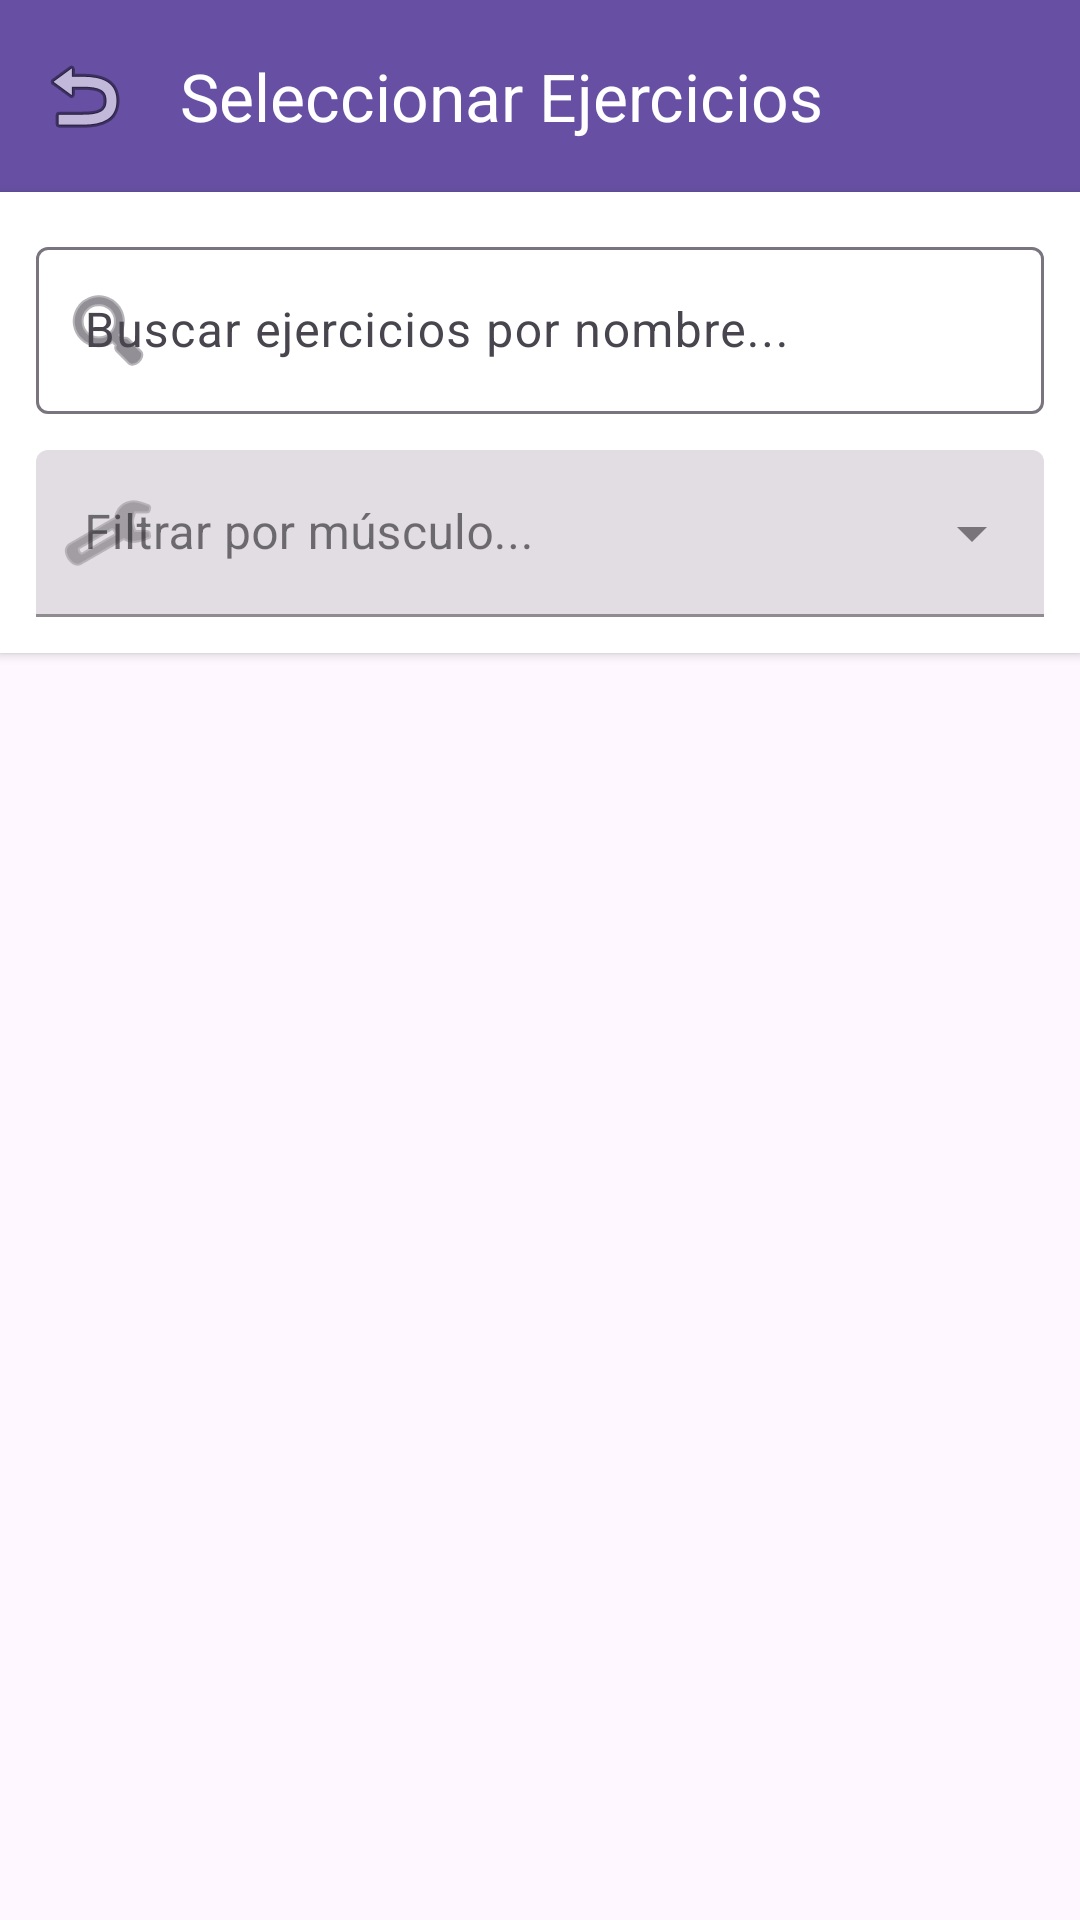

Here is an Android app screen rendered from its layout file. Give the layout XML and the strings, colors and styles it references.
<!-- AndroidManifest.xml: activity theme Theme.MyApplication -->
<!-- res/layout/activity_exercise_list.xml -->
<?xml version="1.0" encoding="utf-8"?>
<LinearLayout xmlns:android="http://schemas.android.com/apk/res/android"
    xmlns:app="http://schemas.android.com/apk/res-auto"
    android:layout_width="match_parent"
    android:layout_height="match_parent"
    android:orientation="vertical">

    
    <com.google.android.material.appbar.MaterialToolbar
        android:id="@+id/toolbar"
        android:layout_width="match_parent"
        android:layout_height="?attr/actionBarSize"
        android:background="?attr/colorPrimary"
        app:title="Seleccionar Ejercicios"
        app:titleTextColor="@android:color/white"
        app:navigationIcon="@android:drawable/ic_menu_revert" />

    
    <LinearLayout
        android:layout_width="match_parent"
        android:layout_height="wrap_content"
        android:orientation="vertical"
        android:padding="12dp"
        android:background="@android:color/white"
        android:elevation="2dp">

        
        <com.google.android.material.textfield.TextInputLayout
            android:layout_width="match_parent"
            android:layout_height="wrap_content"
            android:layout_marginBottom="8dp"
            app:startIconDrawable="@android:drawable/ic_menu_search"
            app:endIconMode="clear_text"
            app:hintTextAppearance="@style/TextAppearance.AppCompat.Small">

            <com.google.android.material.textfield.TextInputEditText
                android:id="@+id/etSearchExercises"
                android:layout_width="match_parent"
                android:layout_height="wrap_content"
                android:hint="Buscar ejercicios por nombre..."
                android:inputType="text"
                android:maxLines="1"
                android:imeOptions="actionSearch" />

        </com.google.android.material.textfield.TextInputLayout>

        
        <com.google.android.material.textfield.TextInputLayout
            android:layout_width="match_parent"
            android:layout_height="wrap_content"
            android:layout_marginTop="4dp"
            style="@style/Widget.MaterialComponents.TextInputLayout.FilledBox.ExposedDropdownMenu"
            app:startIconDrawable="@android:drawable/ic_menu_preferences">

            <AutoCompleteTextView
                android:id="@+id/spinnerMuscleFilter"
                android:layout_width="match_parent"
                android:layout_height="wrap_content"
                android:hint="Filtrar por músculo..."
                android:inputType="none"
                android:focusable="false" />

        </com.google.android.material.textfield.TextInputLayout>

    </LinearLayout>

    
    <androidx.recyclerview.widget.RecyclerView
        android:id="@+id/recyclerViewExercises"
        android:layout_width="match_parent"
        android:layout_height="0dp"
        android:layout_weight="1"
        android:padding="8dp" />

    
    <LinearLayout
        android:id="@+id/layoutLoading"
        android:layout_width="match_parent"
        android:layout_height="0dp"
        android:layout_weight="1"
        android:orientation="vertical"
        android:gravity="center"
        android:visibility="gone">

        <ProgressBar
            android:layout_width="wrap_content"
            android:layout_height="wrap_content" />

        <TextView
            android:layout_width="wrap_content"
            android:layout_height="wrap_content"
            android:text="Cargando ejercicios..."
            android:layout_marginTop="16dp" />

    </LinearLayout>

    
    <LinearLayout
        android:id="@+id/layoutEmpty"
        android:layout_width="match_parent"
        android:layout_height="0dp"
        android:layout_weight="1"
        android:orientation="vertical"
        android:gravity="center"
        android:padding="32dp"
        android:visibility="gone">

        <TextView
            android:layout_width="wrap_content"
            android:layout_height="wrap_content"
            android:text="No hay ejercicios disponibles"
            android:textSize="18sp"
            android:textStyle="bold"
            android:layout_marginBottom="8dp" />

        <TextView
            android:layout_width="match_parent"
            android:layout_height="wrap_content"
            android:text="Parece que aún no se han descargado ejercicios. Vuelve a la configuración para seleccionar tu equipamiento."
            android:textSize="14sp"
            android:gravity="center" />

    </LinearLayout>

</LinearLayout>
<!-- resources referenced by this layout -->
<resources>
  <style name="Theme.MyApplication" parent="Base.Theme.MyApplication" />
  <style name="Base.Theme.MyApplication" parent="Theme.Material3.DayNight.NoActionBar">
          
          
      </style>
</resources>
